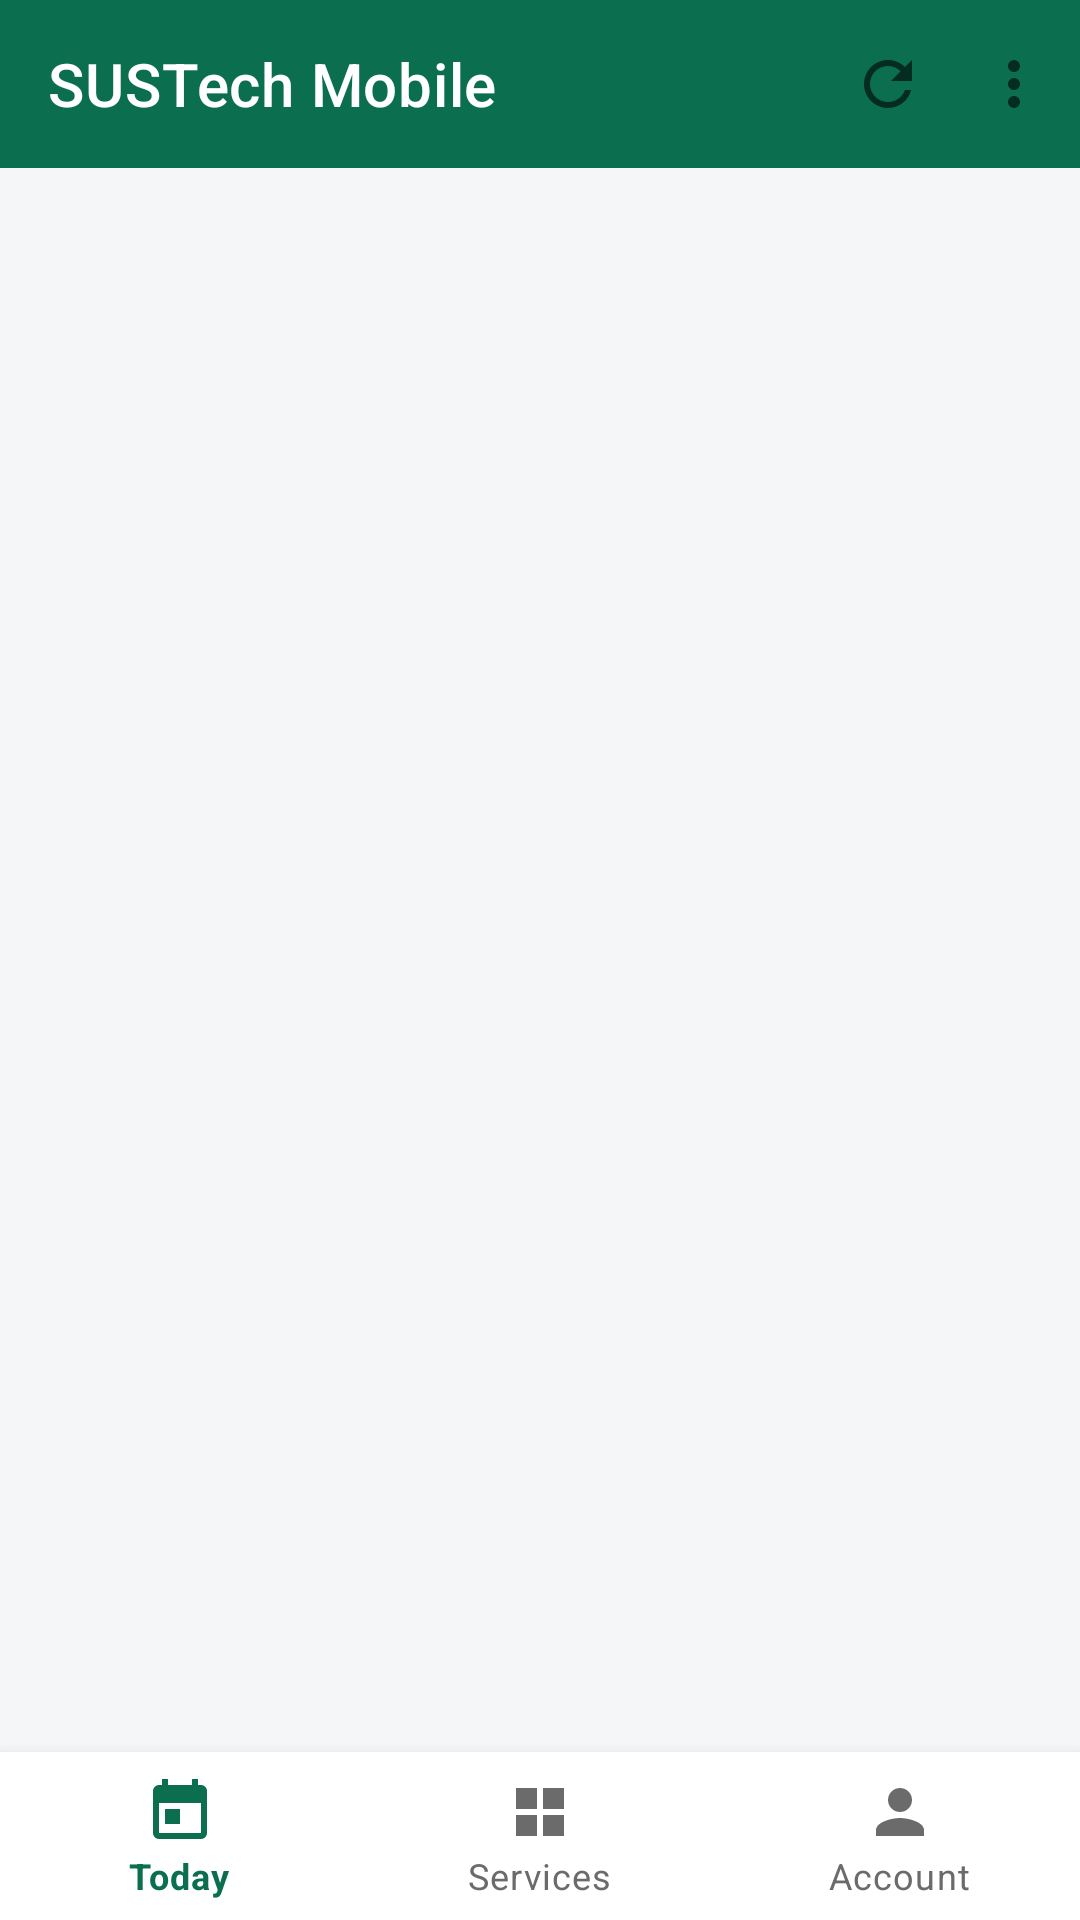

Reconstruct the res/layout file that produces this screen, plus the resources it refers to.
<!-- AndroidManifest.xml: application theme Theme.SustechMobile -->
<!-- res/layout/activity_main.xml -->
<?xml version="1.0" encoding="utf-8"?>
<LinearLayout xmlns:android="http://schemas.android.com/apk/res/android"
    xmlns:app="http://schemas.android.com/apk/res-auto"
    android:layout_width="match_parent"
    android:layout_height="match_parent"
    android:orientation="vertical">

    <com.google.android.material.appbar.MaterialToolbar
        android:id="@+id/toolbar"
        android:layout_width="match_parent"
        android:layout_height="?attr/actionBarSize"
        android:background="@color/brand"
        app:menu="@menu/menu_main"
        app:title="@string/app_name"
        app:titleTextColor="@color/white" />

    <FrameLayout
        android:id="@+id/container"
        android:layout_width="match_parent"
        android:layout_height="0dp"
        android:layout_weight="1" />

    <com.google.android.material.bottomnavigation.BottomNavigationView
        android:id="@+id/bottom_nav"
        android:layout_width="match_parent"
        android:layout_height="wrap_content"
        android:background="@color/surface"
        app:itemIconTint="@color/bottom_nav_item"
        app:itemTextColor="@color/bottom_nav_item"
        app:labelVisibilityMode="labeled"
        app:menu="@menu/menu_bottom_nav" />
</LinearLayout>
<!-- resources referenced by this layout -->
<resources>
  <color name="brand">#0B6E4F</color>
  <color name="surface">#FFFFFF</color>
  <color name="white">#FFFFFF</color>
  <string name="app_name">SUSTech Mobile</string>
  <style name="Theme.SustechMobile" parent="Theme.MaterialComponents.Light.NoActionBar">
          <item name="colorPrimary">@color/brand</item>
          <item name="colorPrimaryDark">@color/brand_dark</item>
          <item name="colorAccent">@color/brand</item>
          <item name="colorSecondary">@color/brand</item>
          <item name="android:windowBackground">@color/background</item>
          <item name="android:statusBarColor" tools:targetApi="21">@color/brand_dark</item>
      </style>
  <color name="brand_dark">#084F39</color>
  <color name="background">#F5F6F7</color>
</resources>
